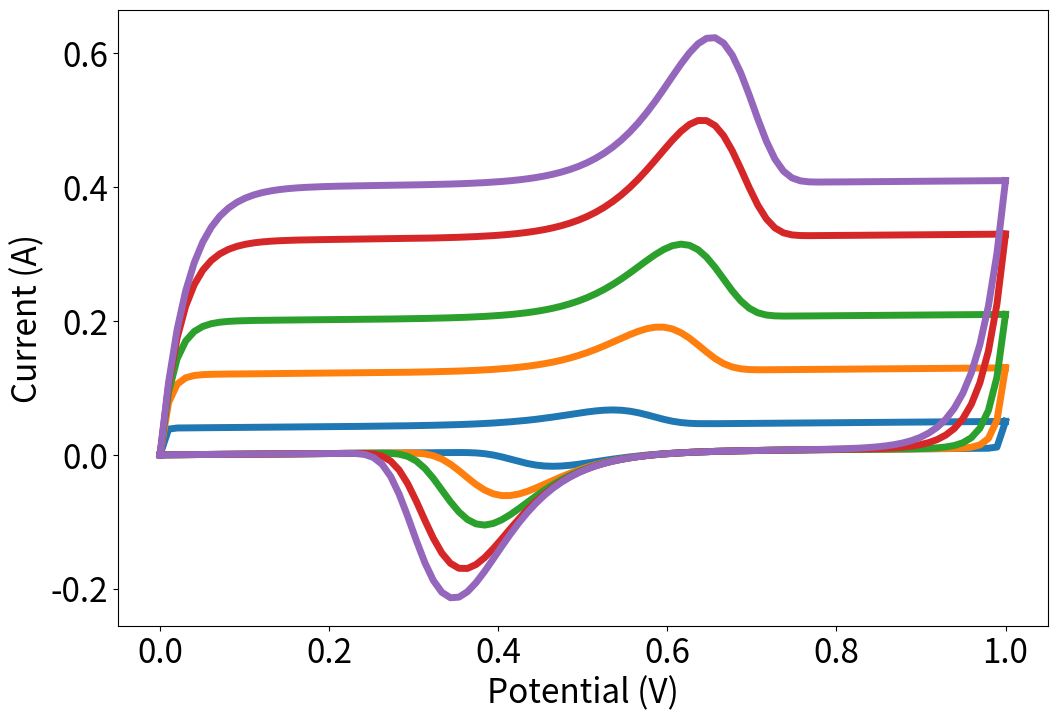

Write Python code to recreate this figure.
# The code for generating CVs from EDLC+Faradaic condition with different scan rates

# Import necessary libraries
import numpy as np
import matplotlib.pyplot as plt

# General parameters
T = 298.15  # Kelvin temperature
F = 96485.3329  # Faraday constant
R = 8.314  # Ideal gas constant

v_values = [0.001,0.003,0.005,0.008,0.01]  # Select multiple scan rates, V/s
Ei = 0  # Initial potential, V
Ef = 1  # Final potential, V

# Variables for EDLC model
Rs = 80  # series resistance, ohm
Rp = 100000  # Parallel resistance
Cd = 0.04  # capacitance, F
AEDLCOX = 1  # Amplitude factor of positive EDLC
AEDLCRED = 1  # Amplitude factor of negative EDLC

# Variables for Faradaic model
n = 1  # Number of electron transfers
k = 0.01  # Standard rate constant
Gamma = 3.15e-5  # Surface concentration, mol·cm^-2
alpha = 0.5  # Charge transfer coefficient
S = 1

def tcharge1(Eap, v, Ei):
    return (Eap - Ei) / v

def tcharge2(Ef, v, Ei):
    return (Ef - Ei) / v

def tdischarge(Eap, v, Ef):
    return (Ef - Eap) / v

def IEDLC(Eap, Ei, Ef, Rs, Cd, v, AEDLCOX, AEDLCRED, Rp):
    term1 = AEDLCOX * v * Cd * (1 - np.exp(-tcharge1(Eap, v, Ei) / (Rs * Cd)))*1000 + \
            AEDLCOX * v * (1 / Rp) * (tcharge1(Eap, v, Ei) - Rs * Cd * (1 - np.exp(-tcharge1(Eap, v, Ei) / (Rs * Cd))))*1000

    term2 = AEDLCOX * v * Cd * (1 - np.exp(-tcharge2(Ef, v, Ei) / (Rs * Cd)))*1000 + \
            AEDLCOX * v * (1 / Rp) * (tcharge2(Ef, v, Ei) - Rs * Cd * (1 - np.exp(-tcharge2(Ef, v, Ei) / (Rs * Cd))))*1000
    
    term3 = AEDLCRED * (-v) * Cd * (1 - np.exp(-tdischarge(Eap, v, Ef) / (Rs * Cd)))*1000 + \
            AEDLCRED * (-v) * (1 / Rp) * (tdischarge(Eap, v, Ef) - Rs * Cd * (1 - np.exp(-tdischarge(Eap, v, Ef) / (Rs * Cd))))*1000

    return term1, term2 + term3

def IFarad(n, F, S, k, Gamma, alpha, R, T, v, Eap):
    I_forward = (n * F * S * k * Gamma *
                 np.exp(alpha * n * F / (R * T) * (Eap - 0.5)) /
                 np.exp((R * T) / (F * alpha * n) * k / v *
                        np.exp(alpha * n * F / (R * T) * (Eap - 0.5))))
    
    I_reverse = (-n * F * S * k * Gamma *
                 np.exp(alpha * n * F / (R * T) * -(Eap - 0.5)) /
                 np.exp((R * T) / (F * alpha * n) * k / v *
                        np.exp(alpha * n * F / (R * T) * -(Eap - 0.5))))
    
    return I_forward, I_reverse

def Itotal(Eap, Ei, Ef, Rs, Rp, Cd, v, AEDLCOX, AEDLCRED, n, F, S, k, Gamma, alpha, R, T):
    iedlc1, iedlc2 = IEDLC(Eap, Ei, Ef, Rs, Cd, v, AEDLCOX, AEDLCRED, Rp)
    ifarad_forward, ifarad_reverse = IFarad(n, F, S, k, Gamma, alpha, R, T, v, Eap)
    total_forward = iedlc1 + ifarad_forward
    total_reverse = iedlc2 + ifarad_reverse
    return total_forward, total_reverse

# I-E curve plot of combined models for multiple scan rates
plt.figure(figsize=(12, 8))

for v in v_values:
    Eap_values = np.linspace(Ei, Ef, 100)
    Itotal_values = [Itotal(Eap, Ei, Ef, Rs, Rp, Cd, v, AEDLCOX, AEDLCRED, n, F, S, k, Gamma, alpha, R, T) for Eap in Eap_values]
    Itotal_values = np.array(Itotal_values)

    # Combine the two curves with a NaN separator
    combined_currents = np.concatenate([Itotal_values[:, 0], [np.nan], Itotal_values[:, 1]])
    combined_Eap = np.concatenate([Eap_values, [np.nan], Eap_values])

    # Plotting both the EDLC and Faradaic combined current as one line per scan rate
    plt.plot(combined_Eap, combined_currents, linewidth=5)

plt.xticks(fontsize=24)
plt.yticks(fontsize=24)
plt.xlabel('Potential (V)', fontsize=24)
plt.ylabel('Current (A)', fontsize=24)
plt.show()
